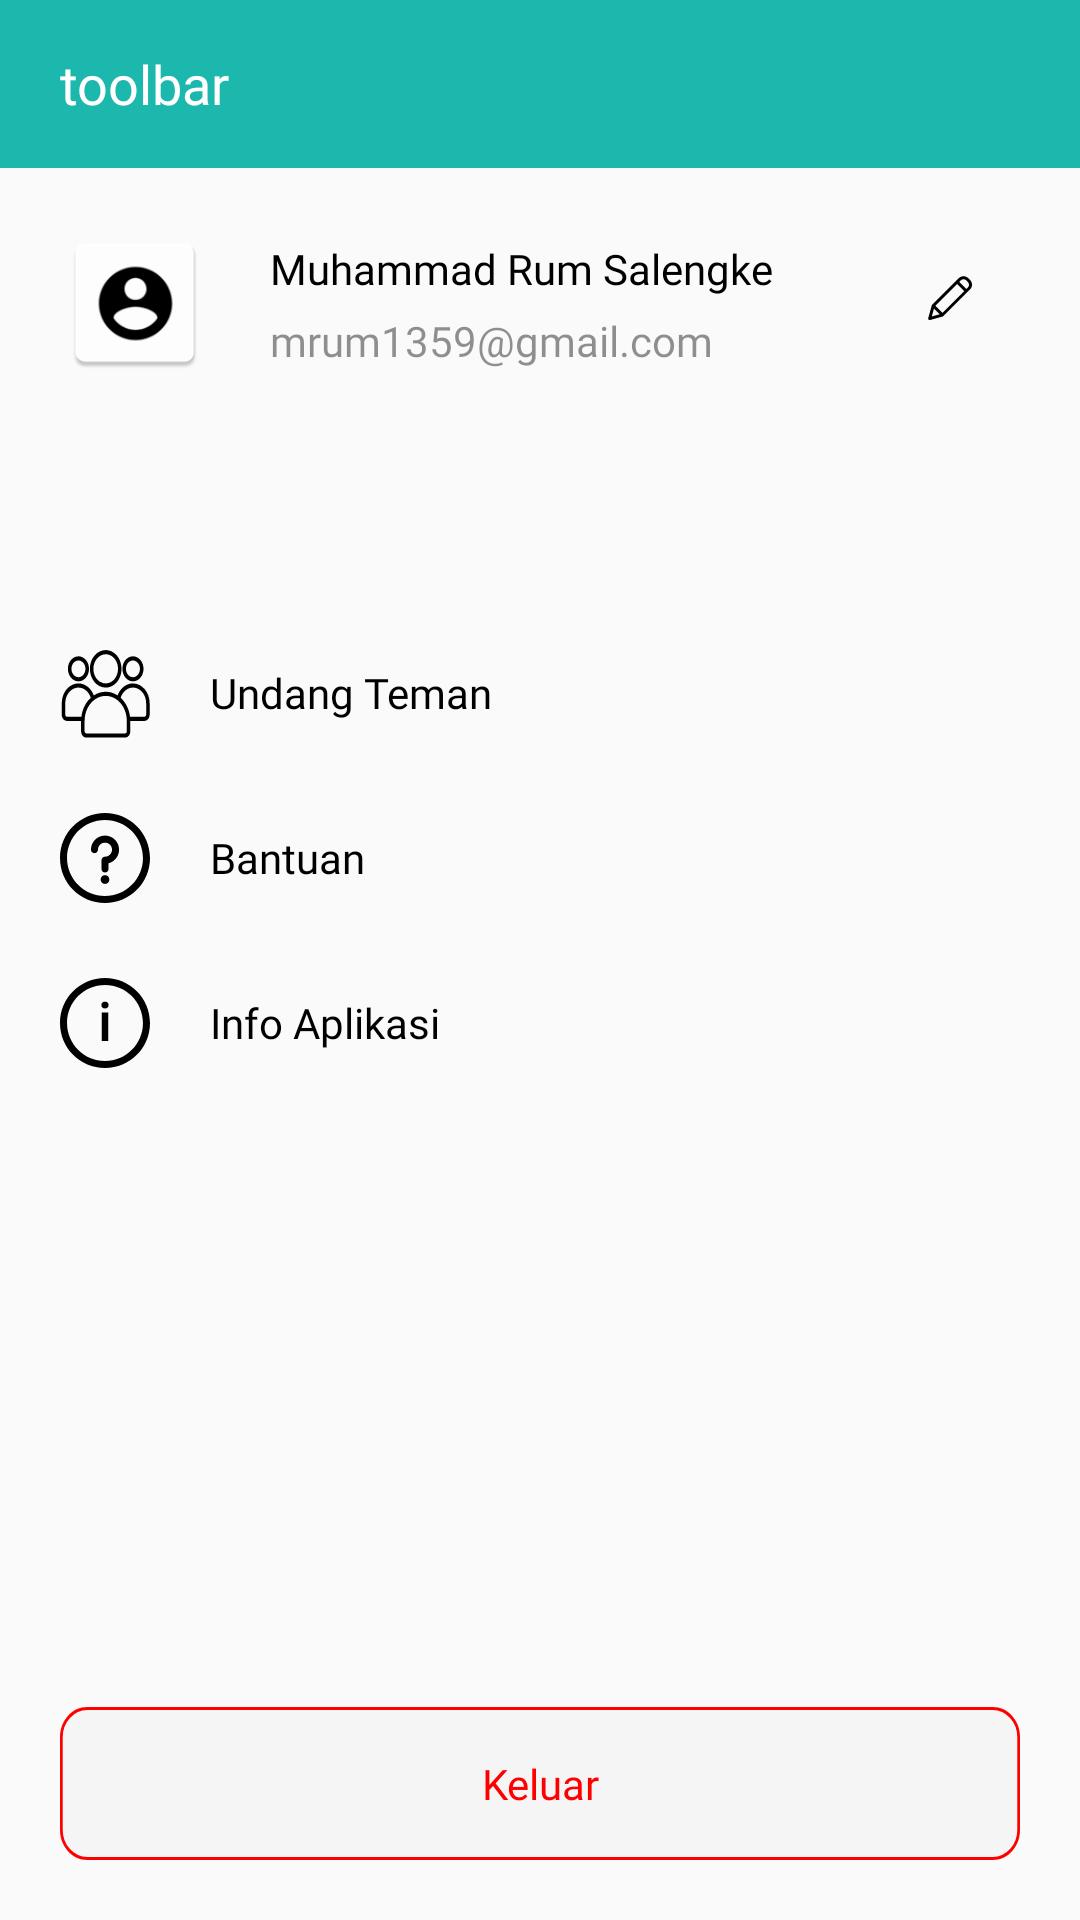

This screen was rendered from an Android layout file. Write that file and the resources it references.
<!-- AndroidManifest.xml: application theme AppTheme -->
<!-- res/layout/fragment_lainnya.xml -->
<?xml version="1.0" encoding="utf-8"?>
<RelativeLayout xmlns:android="http://schemas.android.com/apk/res/android"
    xmlns:tools="http://schemas.android.com/tools"
    android:layout_width="match_parent"
    android:layout_height="match_parent"
    tools:context=".ui.lainnya.LainnyaFragment">

    <include
        layout="@layout/toolbar_menu"
        android:id="@+id/toolbar_menu_lainnya"
        android:layout_width="match_parent"
        android:layout_height="wrap_content"/>

    <RelativeLayout
        android:id="@+id/layout_lainnya"
        android:layout_width="match_parent"
        android:layout_height="match_parent"
        android:padding="20dp"
        android:layout_below="@id/toolbar_menu_lainnya">

        <ImageView
            android:id="@+id/image_akun"
            android:layout_width="50dp"
            android:layout_height="50dp"
            android:src="@mipmap/ic_akun_fix" />

        <TextView
            android:id="@+id/tv_nama_akun"
            android:layout_width="wrap_content"
            android:layout_height="wrap_content"
            android:text="Muhammad Rum Salengke"
            android:textAppearance="@style/tv_nama_akun"
            android:layout_toRightOf="@id/image_akun"
            android:layout_marginLeft="20dp"
            android:layout_marginTop="4dp" />

        <TextView
            android:id="@+id/tv_email_akun"
            android:layout_width="wrap_content"
            android:layout_height="wrap_content"
            android:text="mrum1359@gmail.com"
            android:textAppearance="@style/tv_email_akun"
            android:layout_toRightOf="@id/image_akun"
            android:layout_marginLeft="20dp"
            android:layout_below="@id/tv_nama_akun"
            android:layout_marginTop="5dp"/>

        <TextView
            android:id="@+id/tv_id_akun"
            android:layout_width="wrap_content"
            android:layout_height="wrap_content"
            android:text="1"
            android:textAppearance="@style/tv_email_akun"
            android:layout_toRightOf="@id/tv_email_akun"
            android:layout_marginLeft="20dp"
            android:layout_below="@id/tv_nama_akun"
            android:layout_marginTop="5dp"
            android:visibility="gone"/>

        <ImageView
            android:id="@+id/edit_profil_akun"
            android:layout_width="wrap_content"
            android:layout_height="wrap_content"
            android:src="@drawable/ic_edit"
            android:layout_alignParentRight="true"
            android:background="?attr/selectableItemBackgroundBorderless"
            android:clickable="true"
            android:padding="16dp"/>

        <RelativeLayout
            android:id="@+id/layout_undang_teman"
            android:layout_width="match_parent"
            android:layout_height="wrap_content"
            android:layout_below="@id/image_akun"
            android:layout_marginTop="90dp">

            <ImageView
                android:id="@+id/ic_undang_teman"
                android:layout_width="wrap_content"
                android:layout_height="wrap_content"
                android:src="@drawable/ic_undang"
                android:layout_alignParentLeft="true" />

            <TextView
                android:id="@+id/tv_undang_teman"
                android:layout_width="match_parent"
                android:layout_height="wrap_content"
                android:text="Undang Teman"
                android:paddingLeft="50dp"
                android:textAppearance="@style/tv_btn_akun"
                android:layout_centerVertical="true"
                android:background="?attr/selectableItemBackgroundBorderless"
                android:clickable="true"/>

        </RelativeLayout>

        <RelativeLayout
            android:id="@+id/layout_bantuan"
            android:layout_width="match_parent"
            android:layout_height="wrap_content"
            android:layout_below="@id/layout_undang_teman"
            android:layout_marginTop="25dp">

            <ImageView
                android:id="@+id/ic_bantuan"
                android:layout_width="wrap_content"
                android:layout_height="wrap_content"
                android:src="@drawable/ic_tanya"
                android:layout_alignParentLeft="true"/>

            <TextView
                android:id="@+id/tv_bantuan"
                android:layout_width="match_parent"
                android:layout_height="wrap_content"
                android:text="Bantuan"
                android:paddingLeft="50dp"
                android:textAppearance="@style/tv_btn_akun"
                android:layout_centerVertical="true"
                android:background="?attr/selectableItemBackgroundBorderless"
                android:clickable="true"/>

        </RelativeLayout>

        <RelativeLayout
            android:id="@+id/layout_info"
            android:layout_width="match_parent"
            android:layout_height="wrap_content"
            android:layout_below="@id/layout_bantuan"
            android:layout_marginTop="25dp">

            <ImageView
                android:id="@+id/ic_info"
                android:layout_width="wrap_content"
                android:layout_height="wrap_content"
                android:src="@drawable/ic_info"
                android:layout_alignParentLeft="true"/>

            <TextView
                android:id="@+id/tv_info"
                android:layout_width="match_parent"
                android:layout_height="wrap_content"
                android:text="Info Aplikasi"
                android:paddingLeft="50dp"
                android:textAppearance="@style/tv_btn_akun"
                android:layout_centerVertical="true"
                android:background="?attr/selectableItemBackgroundBorderless"
                android:clickable="true"/>

        </RelativeLayout>

        <Button
            android:id="@+id/btn_keluar_akun"
            android:layout_width="match_parent"
            android:layout_height="wrap_content"
            android:background="@drawable/et_akun"
            android:layout_alignParentBottom="true"
            android:text="Keluar"
            android:textAppearance="@style/btn_keluar"
            android:foreground="?attr/selectableItemBackgroundBorderless"
            android:clickable="true"/>

    </RelativeLayout>

</RelativeLayout>
<!-- res/layout/toolbar_menu.xml (included above) -->
<?xml version="1.0" encoding="utf-8"?>
<androidx.appcompat.widget.Toolbar xmlns:android="http://schemas.android.com/apk/res/android"
    android:layout_width="match_parent"
    android:layout_height="wrap_content"
    android:background="@color/colorAccent">

    <TextView
        android:id="@+id/tv_header"
        android:layout_width="wrap_content"
        android:layout_height="wrap_content"
        android:textAppearance="@style/toolbar_menu"
        android:text="@string/toolbarMenu"
        android:layout_marginLeft="20dp"/>

</androidx.appcompat.widget.Toolbar>
<!-- resources referenced by this layout -->
<resources>
  <color name="colorAccent">#1CB7AD</color>
  <!-- drawable et_akun (drawable-v24) -->
  <?xml version="1.0" encoding="utf-8"?>
  <vector
      xmlns:android="http://schemas.android.com/apk/res/android"
      xmlns:aapt="http://schemas.android.com/aapt"
      android:width="351dp"
      android:height="51dp"
      android:viewportWidth="351"
      android:viewportHeight="51"
      >
  
      <group>
  
          <clip-path
              android:pathData="M10 0H341C346.523 0 351 4.47715 351 10V41C351 46.5228 346.523 51 341 51H10C4.47715 51 0 46.5228 0 41V10C0 4.47715 4.47715 0 10 0Z"
              />
  
          <path
              android:pathData="M0 0V51H351V0"
              android:fillColor="#17C4C4C4"
              />
  
          <path
              android:pathData="M10 0H341C346.523 0 351 4.47715 351 10V41C351 46.5228 346.523 51 341 51H10C4.47715 51 0 46.5228 0 41V10C0 4.47715 4.47715 0 10 0Z"
              android:strokeWidth="2"
              android:strokeColor="#FF0000"
              />
  
      </group>
  
  </vector>
  <!-- drawable ic_edit (drawable-v24) -->
  <vector xmlns:android="http://schemas.android.com/apk/res/android"
      android:width="15dp"
      android:height="15dp"
      android:viewportWidth="15"
      android:viewportHeight="15">
    <path
        android:pathData="M13.76,0.7322C12.8846,-0.1432 11.4654,-0.1432 10.59,0.7322L1.7035,9.6187C1.6426,9.6796 1.5986,9.7551 1.5757,9.838L0.4071,14.0569C0.359,14.2299 0.4079,14.4151 0.5347,14.5421C0.6618,14.669 0.847,14.7178 1.02,14.67L5.2389,13.5012C5.3218,13.4782 5.3973,13.4342 5.4582,13.3733L14.3445,4.4867C15.2185,3.6107 15.2185,2.1927 14.3445,1.3167L13.76,0.7322ZM2.7889,9.9425L10.0617,2.6694L12.4073,5.0149L5.1342,12.288L2.7889,9.9425ZM2.3203,10.8826L4.1942,12.7568L1.6021,13.4749L2.3203,10.8826ZM13.6401,3.7823L13.1119,4.3106L10.7661,1.9648L11.2946,1.4366C11.7808,0.9503 12.5692,0.9503 13.0554,1.4366L13.6401,2.0211C14.1256,2.5079 14.1256,3.2957 13.6401,3.7823Z"
        android:fillColor="#000000"/>
  </vector>
  <string name="toolbarMenu">toolbar</string>
  <style name="btn_keluar">
  
          <item name="android:textSize">
              14sp
          </item>
  
          <item name="android:textColor">
              #FF0000
          </item>
  
          <item name="android:fontFamily">
              @font/roboto_medium
          </item>
  
      </style>
  <style name="toolbar_menu">
  
          <item name="android:textSize">
              18sp
          </item>
  
          <item name="android:textColor">
              #FFFFFF
          </item>
  
          <item name="android:fontFamily">
              @font/roboto_medium
          </item>
  
      </style>
  <style name="tv_btn_akun">
  
          <item name="android:textSize">
              14sp
          </item>
  
          <item name="android:textColor">
              #000000
          </item>
  
          <item name="android:fontFamily">
              @font/roboto_medium
          </item>
  
      </style>
  <style name="tv_email_akun">
  
          <item name="android:textSize">
              14sp
          </item>
  
          <item name="android:textColor">
              #6E000000
          </item>
  
          <item name="android:fontFamily">
              @font/roboto_medium
          </item>
  
      </style>
  <style name="tv_nama_akun">
  
          <item name="android:textSize">
              14sp
          </item>
  
          <item name="android:textColor">
              #000000
          </item>
  
          <item name="android:fontFamily">
              @font/roboto_medium
          </item>
  
      </style>
  <style name="AppTheme" parent="Theme.AppCompat.Light.NoActionBar">
          
          <item name="colorPrimary">@color/colorPrimary</item>
          <item name="colorPrimaryDark">@color/colorPrimaryDark</item>
          <item name="colorAccent">@color/colorAccent</item>
      </style>
  <color name="colorPrimary">#6200EE</color>
  <color name="colorPrimaryDark">#000000</color>
</resources>
